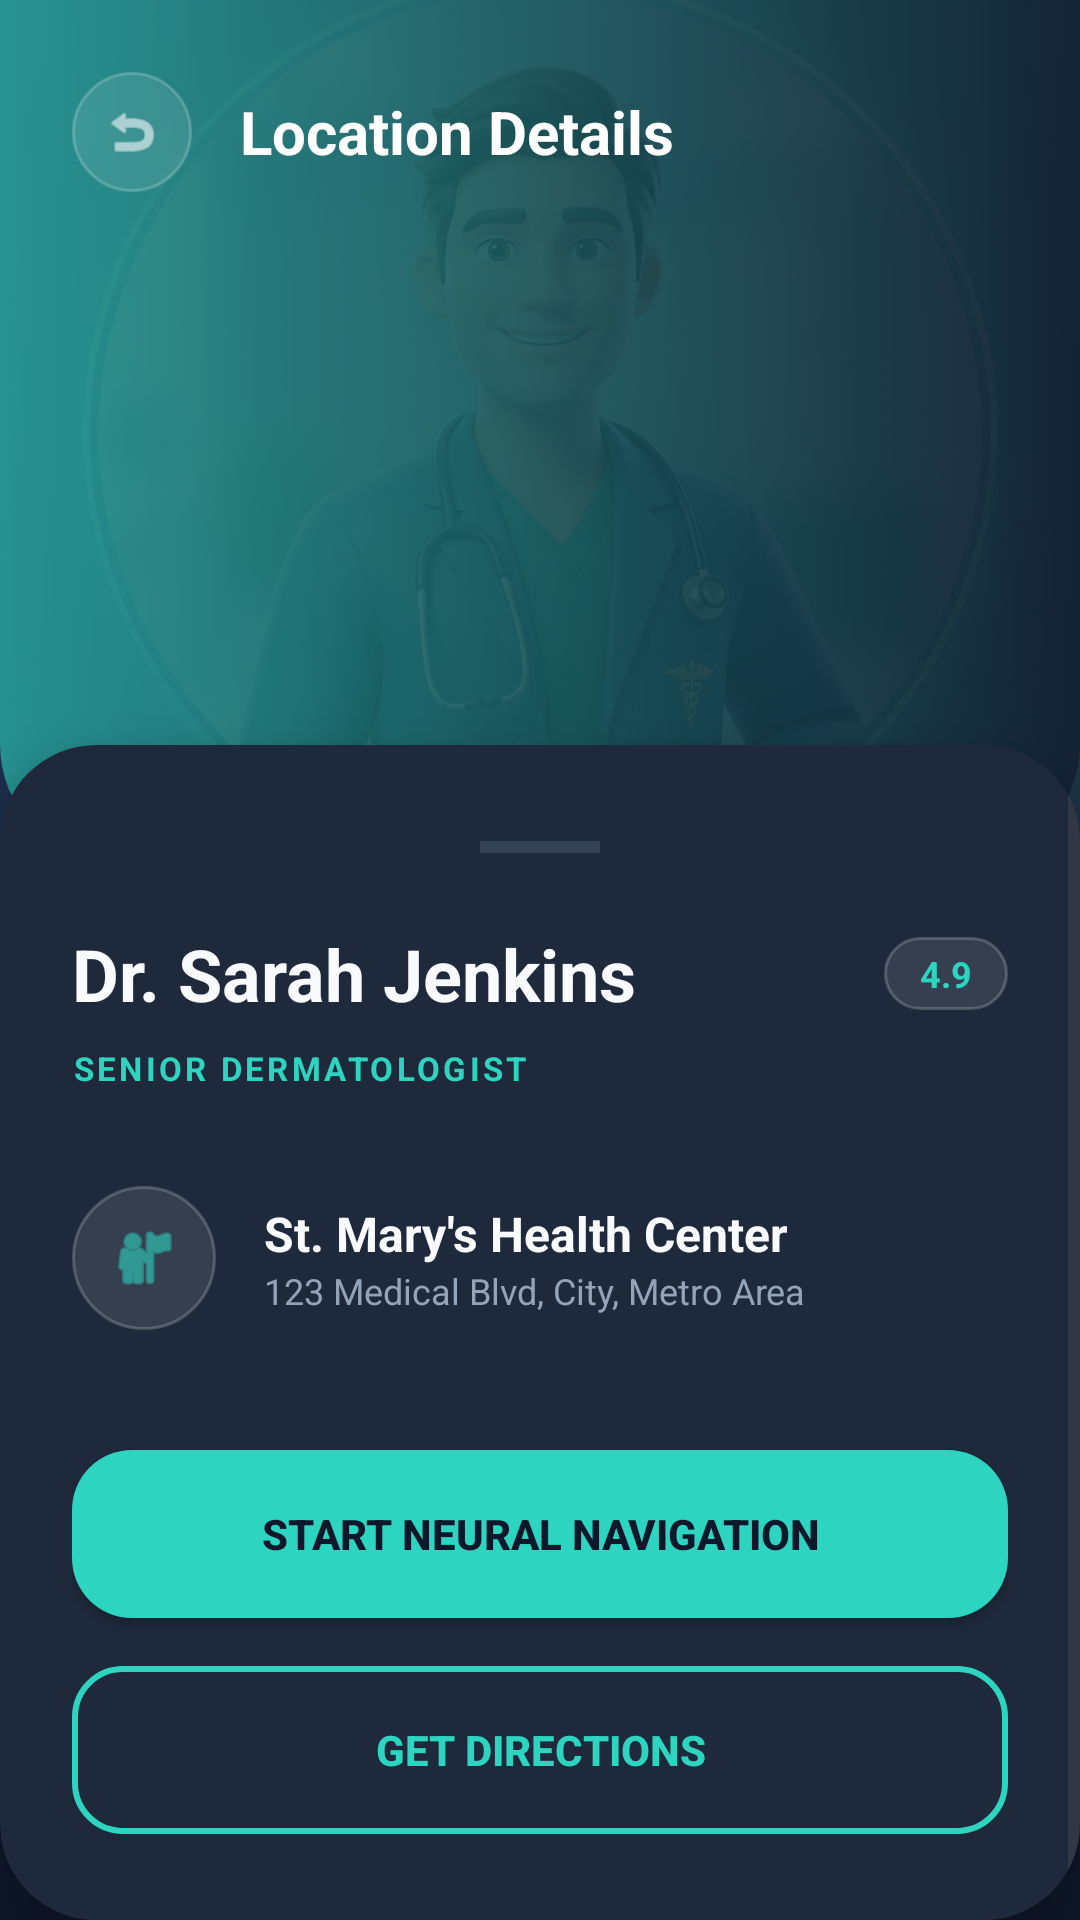

Write the Android layout XML for this screen, with the resource values it uses.
<!-- AndroidManifest.xml: application theme Theme.DermaCareAI -->
<!-- res/layout/activity_doctor_location.xml -->
<?xml version="1.0" encoding="utf-8"?>
<androidx.constraintlayout.widget.ConstraintLayout xmlns:android="http://schemas.android.com/apk/res/android"
    xmlns:app="http://schemas.android.com/apk/res-auto"
    xmlns:tools="http://schemas.android.com/tools"
    android:layout_width="match_parent"
    android:layout_height="match_parent"
    android:background="@color/bg_main"
    tools:context=".doctor.DoctorLocationActivity">

    
    <ImageView
        android:id="@+id/ivMap"
        android:layout_width="match_parent"
        android:layout_height="0dp"
        android:scaleType="centerCrop"
        android:src="@drawable/doctor_avatar"
        android:alpha="0.2"
        app:layout_constraintHeight_percent="0.45"
        app:layout_constraintTop_toTopOf="parent" />
    
    <View
        android:layout_width="match_parent"
        android:layout_height="0dp"
        android:background="@drawable/bg_home_header"
        android:alpha="0.6"
        app:layout_constraintBottom_toBottomOf="@+id/ivMap"
        app:layout_constraintTop_toTopOf="parent" />

    
    <LinearLayout
        android:layout_width="match_parent"
        android:layout_height="wrap_content"
        android:padding="24dp"
        android:gravity="center_vertical"
        app:layout_constraintTop_toTopOf="parent">

        <ImageView
            android:id="@+id/btnBack"
            android:layout_width="40dp"
            android:layout_height="40dp"
            android:background="@drawable/bg_glass_card"
            android:padding="10dp"
            android:src="@android:drawable/ic_menu_revert"
            app:tint="@color/text_high" />

        <TextView
            android:layout_width="0dp"
            android:layout_height="wrap_content"
            android:layout_weight="1"
            android:layout_marginStart="16dp"
            android:text="Location Details"
            android:textColor="@color/white"
            android:textSize="20sp"
            android:textStyle="bold" />
    </LinearLayout>

    
    <androidx.cardview.widget.CardView
        android:layout_width="match_parent"
        android:layout_height="0dp"
        android:layout_marginTop="-40dp"
        app:cardCornerRadius="32dp"
        app:cardElevation="12dp"
        app:cardBackgroundColor="@color/bg_card"
        app:layout_constraintBottom_toBottomOf="parent"
        app:layout_constraintTop_toBottomOf="@+id/ivMap">

        <ScrollView
            android:layout_width="match_parent"
            android:layout_height="match_parent"
            android:fillViewport="true">

            <LinearLayout
                android:layout_width="match_parent"
                android:layout_height="wrap_content"
                android:orientation="vertical"
                android:paddingHorizontal="24dp"
                android:paddingTop="32dp">

                <View
                    android:layout_width="40dp"
                    android:layout_height="4dp"
                    android:layout_gravity="center_horizontal"
                    android:background="@color/bg_glass" />

                <RelativeLayout
                    android:layout_width="match_parent"
                    android:layout_height="wrap_content"
                    android:layout_marginTop="24dp">

                    <TextView
                        android:id="@+id/tvDoctorName"
                        android:layout_width="wrap_content"
                        android:layout_height="wrap_content"
                        android:text="Dr. Sarah Jenkins"
                        android:textColor="@color/text_high"
                        android:textSize="24sp"
                        android:textStyle="bold" />

                    <LinearLayout
                        android:layout_width="wrap_content"
                        android:layout_height="wrap_content"
                        android:layout_alignParentEnd="true"
                        android:layout_centerVertical="true"
                        android:background="@drawable/bg_glass_card"
                        android:paddingHorizontal="12dp"
                        android:paddingVertical="4dp"
                        android:gravity="center_vertical">
                        <TextView
                            android:layout_width="wrap_content"
                            android:layout_height="wrap_content"
                            android:text="4.9"
                            android:textColor="@color/brand_primary"
                            android:textSize="12sp"
                            android:textStyle="bold" />
                    </LinearLayout>
                </RelativeLayout>

                <TextView
                    android:id="@+id/tvSpecialty"
                    android:layout_width="wrap_content"
                    android:layout_height="wrap_content"
                    android:layout_marginTop="8dp"
                    android:text="SENIOR DERMATOLOGIST"
                    android:textColor="@color/brand_primary"
                    android:textSize="11sp"
                    android:letterSpacing="0.1"
                    android:textStyle="bold" />

                
                <LinearLayout
                    android:layout_width="match_parent"
                    android:layout_height="wrap_content"
                    android:layout_marginTop="32dp"
                    android:gravity="center_vertical"
                    android:orientation="horizontal">
                    <ImageView
                        android:layout_width="48dp"
                        android:layout_height="48dp"
                        android:background="@drawable/bg_glass_card"
                        android:padding="12dp"
                        android:src="@android:drawable/ic_menu_myplaces"
                        app:tint="@color/brand_primary" />
                    <LinearLayout
                        android:layout_width="match_parent"
                        android:layout_height="wrap_content"
                        android:layout_marginStart="16dp"
                        android:orientation="vertical">
                        <TextView
                            android:id="@+id/tvHospitalName"
                            android:layout_width="wrap_content"
                            android:layout_height="wrap_content"
                            android:text="St. Mary's Health Center"
                            android:textColor="@color/text_high"
                            android:textSize="16sp"
                            android:textStyle="bold" />
                        <TextView
                            android:id="@+id/tvHospitalAddress"
                            android:layout_width="wrap_content"
                            android:layout_height="wrap_content"
                            android:text="123 Medical Blvd, City, Metro Area"
                            android:textColor="@color/text_mid"
                            android:textSize="12sp" />
                    </LinearLayout>
                </LinearLayout>

                
                <androidx.appcompat.widget.AppCompatButton
                    android:id="@+id/btnStartNavigation"
                    android:layout_width="match_parent"
                    android:layout_height="56dp"
                    android:layout_marginTop="40dp"
                    android:background="@drawable/btn_primary_neon"
                    android:text="START NEURAL NAVIGATION"
                    android:textColor="@color/bg_main"
                    android:textStyle="bold" />

                <androidx.appcompat.widget.AppCompatButton
                    android:id="@+id/btnGetDirections"
                    android:layout_width="match_parent"
                    android:layout_height="56dp"
                    android:layout_marginTop="16dp"
                    android:layout_marginBottom="32dp"
                    android:background="@drawable/btn_outline"
                    android:text="GET DIRECTIONS"
                    android:textColor="@color/brand_primary"
                    android:textStyle="bold" />

            </LinearLayout>
        </ScrollView>
    </androidx.cardview.widget.CardView>

</androidx.constraintlayout.widget.ConstraintLayout>
<!-- resources referenced by this layout -->
<resources>
  <color name="bg_card">#1E293B</color>
  <color name="bg_glass">#334155</color>
  <color name="bg_main">#0F172A</color>
  <color name="brand_primary">#2DD4BF</color>
  <color name="text_high">#F8FAFC</color>
  <color name="text_mid">#94A3B8</color>
  <color name="white">#FFFFFF</color>
  <!-- drawable bg_glass_card (drawable) -->
  <?xml version="1.0" encoding="utf-8"?>
  <shape xmlns:android="http://schemas.android.com/apk/res/android">
      <solid android:color="#1AFFFFFF" /> 
      <stroke
          android:width="1dp"
          android:color="#33FFFFFF" />
      <corners android:radius="24dp" />
  </shape>
  <!-- drawable bg_home_header (drawable) -->
  <?xml version="1.0" encoding="utf-8"?>
  <shape xmlns:android="http://schemas.android.com/apk/res/android">
      <gradient
          android:angle="0"
          android:endColor="@color/primary_dark"
          android:startColor="@color/primary_brand"
          android:type="linear" />
      <corners
          android:bottomLeftRadius="40dp"
          android:bottomRightRadius="40dp" />
  </shape>
  <!-- drawable btn_outline (drawable) -->
  <?xml version="1.0" encoding="utf-8"?>
  <ripple xmlns:android="http://schemas.android.com/apk/res/android"
      android:color="#100EA5E9">
      <item>
          <shape android:shape="rectangle">
              <solid android:color="@android:color/transparent" />
              <stroke
                  android:width="2dp"
                  android:color="@color/primary_brand" />
              <corners android:radius="16dp" />
          </shape>
      </item>
  </ripple>
  <!-- drawable btn_primary_neon (drawable) -->
  <?xml version="1.0" encoding="utf-8"?>
  <ripple xmlns:android="http://schemas.android.com/apk/res/android"
      android:color="#40000000">
      <item>
          <shape android:shape="rectangle">
              <solid android:color="@color/brand_primary" />
              <corners android:radius="20dp" />
          </shape>
      </item>
  </ripple>
  <!-- drawable doctor_avatar: png bitmap (drawable, 532784 bytes) -->
  <style name="Theme.DermaCareAI" parent="Base.Theme.DermaCareAI" />
  <color name="primary_dark">#0F172A</color>
  <color name="primary_brand">#2DD4BF</color>
  <style name="Base.Theme.DermaCareAI" parent="Theme.Material3.DayNight.NoActionBar">
          <item name="colorPrimary">@color/brand_primary</item>
          <item name="colorSecondary">@color/brand_secondary</item>
          <item name="android:statusBarColor">@color/bg_main</item>
          <item name="android:windowLightStatusBar">false</item>
          <item name="android:windowBackground">@color/bg_main</item>
          <item name="android:navigationBarColor">@color/bg_main</item>
      </style>
  <color name="brand_secondary">#FB923C</color>
</resources>
